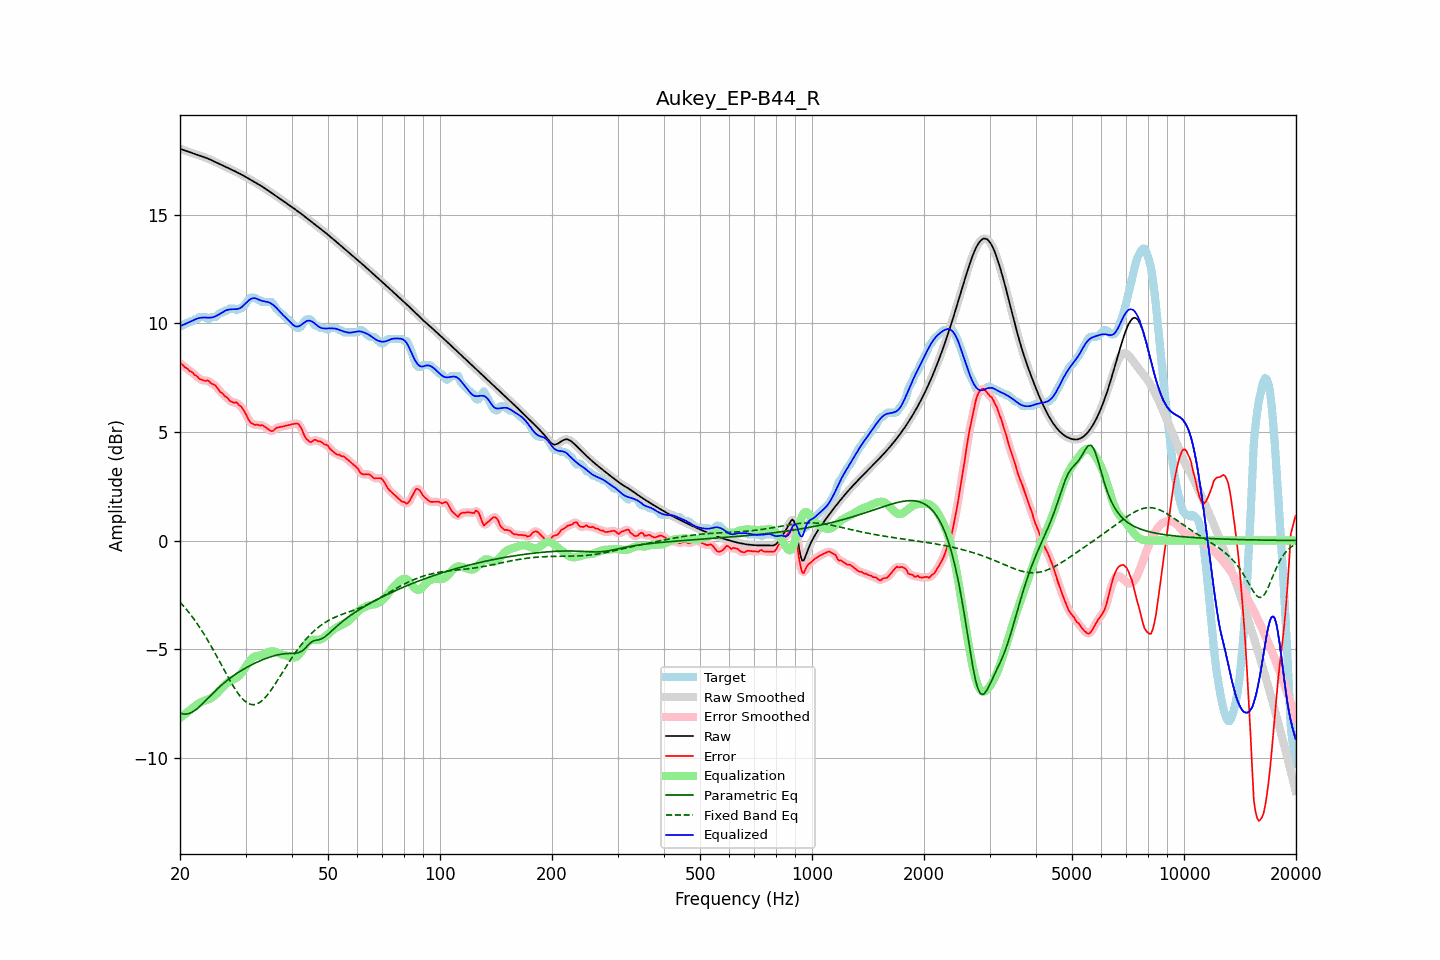

The file beside this chart, header and first rows:
frequency, raw, error, smoothed, error_smoothed, equalization, parametric_eq, fixed_band_eq, equalized_raw, equalized_smoothed, target
20.00, 18.04, 8.15, 18.04, 8.16, -8.17, -7.94, -2.84, 9.87, 9.87, 9.89
20.20, 18.01, 8.13, 18.01, 8.11, -8.11, -7.96, -2.92, 9.90, 9.90, 9.89
20.40, 17.99, 8.07, 17.99, 8.06, -8.05, -7.99, -3.00, 9.93, 9.93, 9.92
20.61, 17.96, 7.97, 17.96, 8.00, -7.99, -7.99, -3.09, 9.97, 9.97, 9.99
20.81, 17.93, 7.95, 17.93, 7.93, -7.94, -7.99, -3.17, 10.00, 10.00, 9.99
21.02, 17.91, 7.88, 17.91, 7.87, -7.88, -7.97, -3.26, 10.03, 10.03, 10.03
21.23, 17.88, 7.80, 17.88, 7.83, -7.82, -7.95, -3.36, 10.06, 10.06, 10.09
21.44, 17.86, 7.77, 17.86, 7.76, -7.76, -7.92, -3.45, 10.10, 10.10, 10.09
21.66, 17.83, 7.73, 17.83, 7.71, -7.70, -7.88, -3.55, 10.13, 10.13, 10.10
21.87, 17.81, 7.63, 17.81, 7.66, -7.64, -7.83, -3.65, 10.17, 10.17, 10.18
22.09, 17.78, 7.60, 17.78, 7.59, -7.58, -7.78, -3.75, 10.20, 10.20, 10.19
22.31, 17.76, 7.53, 17.76, 7.52, -7.53, -7.72, -3.86, 10.23, 10.23, 10.22
22.54, 17.73, 7.45, 17.73, 7.47, -7.48, -7.66, -3.97, 10.25, 10.25, 10.29
22.76, 17.70, 7.42, 17.71, 7.42, -7.44, -7.59, -4.08, 10.26, 10.26, 10.29
22.99, 17.68, 7.39, 17.68, 7.38, -7.41, -7.52, -4.20, 10.27, 10.27, 10.29
23.22, 17.65, 7.37, 17.65, 7.37, -7.38, -7.44, -4.32, 10.27, 10.27, 10.29
23.45, 17.63, 7.34, 17.63, 7.37, -7.36, -7.37, -4.44, 10.27, 10.27, 10.29
23.69, 17.60, 7.38, 17.60, 7.35, -7.33, -7.29, -4.56, 10.26, 10.26, 10.22
23.92, 17.57, 7.35, 17.57, 7.33, -7.31, -7.22, -4.69, 10.26, 10.26, 10.22
24.16, 17.53, 7.26, 17.53, 7.28, -7.27, -7.14, -4.81, 10.26, 10.26, 10.28
24.40, 17.50, 7.22, 17.50, 7.23, -7.23, -7.07, -4.94, 10.27, 10.27, 10.29
24.65, 17.46, 7.18, 17.46, 7.18, -7.17, -6.99, -5.08, 10.29, 10.29, 10.29
24.89, 17.43, 7.14, 17.43, 7.13, -7.10, -6.92, -5.21, 10.32, 10.32, 10.29
25.14, 17.39, 7.05, 17.39, 7.04, -7.03, -6.85, -5.35, 10.36, 10.36, 10.35
25.39, 17.36, 6.94, 17.36, 6.95, -6.96, -6.78, -5.48, 10.40, 10.40, 10.42
25.65, 17.32, 6.84, 17.32, 6.86, -6.88, -6.71, -5.62, 10.44, 10.44, 10.49
25.91, 17.29, 6.80, 17.29, 6.78, -6.80, -6.65, -5.76, 10.49, 10.49, 10.49
26.16, 17.26, 6.73, 17.26, 6.72, -6.72, -6.58, -5.90, 10.54, 10.54, 10.53
26.43, 17.22, 6.64, 17.22, 6.66, -6.65, -6.52, -6.03, 10.58, 10.58, 10.59
26.69, 17.19, 6.60, 17.19, 6.59, -6.58, -6.46, -6.17, 10.61, 10.61, 10.59
26.96, 17.15, 6.53, 17.15, 6.52, -6.52, -6.40, -6.30, 10.63, 10.63, 10.62
27.23, 17.12, 6.43, 17.12, 6.45, -6.48, -6.35, -6.44, 10.64, 10.64, 10.69
27.50, 17.08, 6.40, 17.08, 6.39, -6.43, -6.29, -6.57, 10.65, 10.65, 10.69
27.77, 17.05, 6.36, 17.05, 6.37, -6.40, -6.24, -6.69, 10.65, 10.65, 10.69
28.05, 17.01, 6.34, 17.01, 6.36, -6.36, -6.18, -6.81, 10.65, 10.65, 10.67
28.33, 16.97, 6.37, 16.98, 6.33, -6.32, -6.13, -6.92, 10.65, 10.65, 10.60
28.62, 16.94, 6.30, 16.94, 6.30, -6.27, -6.09, -7.03, 10.66, 10.66, 10.64
28.90, 16.90, 6.22, 16.90, 6.24, -6.21, -6.04, -7.13, 10.69, 10.69, 10.69
29.19, 16.86, 6.18, 16.86, 6.16, -6.13, -5.99, -7.22, 10.73, 10.73, 10.69
29.48, 16.82, 6.07, 16.82, 6.07, -6.03, -5.95, -7.30, 10.79, 10.79, 10.76
29.78, 16.78, 5.95, 16.78, 5.95, -5.92, -5.90, -7.37, 10.86, 10.86, 10.83
30.08, 16.74, 5.82, 16.74, 5.81, -5.80, -5.86, -7.43, 10.94, 10.94, 10.92
30.38, 16.70, 5.66, 16.70, 5.66, -5.68, -5.82, -7.48, 11.01, 11.01, 11.04
30.68, 16.65, 5.52, 16.65, 5.53, -5.58, -5.78, -7.52, 11.08, 11.08, 11.13
30.99, 16.61, 5.43, 16.61, 5.44, -5.49, -5.74, -7.55, 11.12, 11.12, 11.19
31.30, 16.57, 5.38, 16.57, 5.37, -5.42, -5.70, -7.56, 11.15, 11.15, 11.19
31.61, 16.53, 5.34, 16.53, 5.35, -5.36, -5.67, -7.56, 11.16, 11.16, 11.19
31.93, 16.48, 5.32, 16.48, 5.34, -5.33, -5.63, -7.54, 11.15, 11.15, 11.16
32.24, 16.44, 5.35, 16.44, 5.32, -5.32, -5.60, -7.52, 11.13, 11.13, 11.10
32.57, 16.40, 5.31, 16.40, 5.32, -5.31, -5.56, -7.48, 11.09, 11.09, 11.09
32.89, 16.35, 5.29, 16.35, 5.31, -5.29, -5.53, -7.44, 11.06, 11.06, 11.06
33.22, 16.31, 5.32, 16.31, 5.30, -5.27, -5.50, -7.38, 11.04, 11.04, 10.99
33.55, 16.26, 5.27, 16.26, 5.27, -5.24, -5.47, -7.31, 11.02, 11.02, 10.99
33.89, 16.21, 5.22, 16.21, 5.23, -5.20, -5.44, -7.23, 11.01, 11.01, 10.99
34.23, 16.16, 5.17, 16.16, 5.17, -5.16, -5.41, -7.15, 11.00, 11.00, 10.99
34.57, 16.11, 5.12, 16.11, 5.12, -5.13, -5.39, -7.05, 10.97, 10.97, 10.99
34.92, 16.06, 5.07, 16.06, 5.07, -5.11, -5.36, -6.95, 10.94, 10.94, 10.99
35.27, 16.01, 5.03, 16.01, 5.05, -5.10, -5.34, -6.85, 10.90, 10.90, 10.97
35.62, 15.96, 5.05, 15.96, 5.07, -5.11, -5.32, -6.74, 10.85, 10.85, 10.90
35.97, 15.91, 5.13, 15.91, 5.12, -5.12, -5.30, -6.63, 10.79, 10.79, 10.78
... 635 more rows
